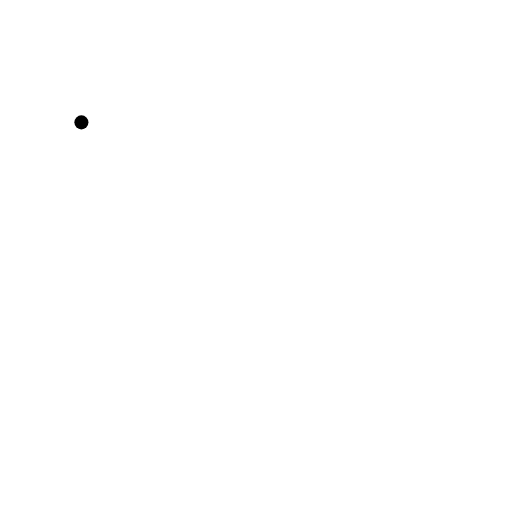
t = 0.00 s
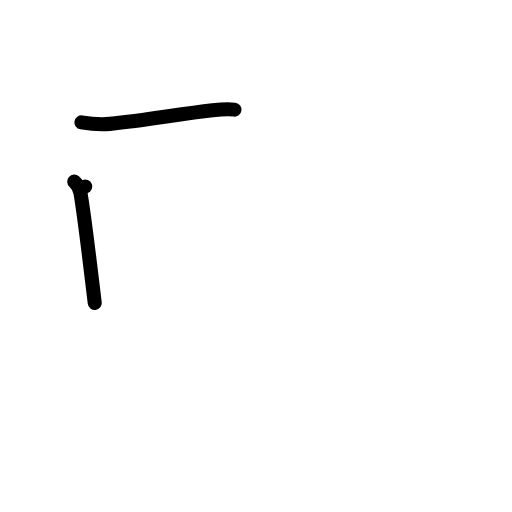
t = 2.00 s
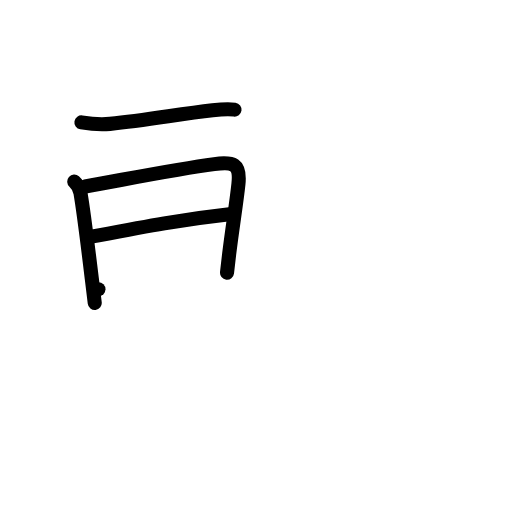
t = 4.00 s
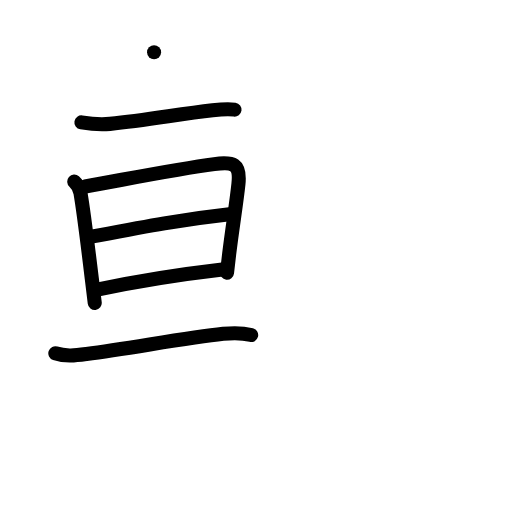
t = 6.00 s
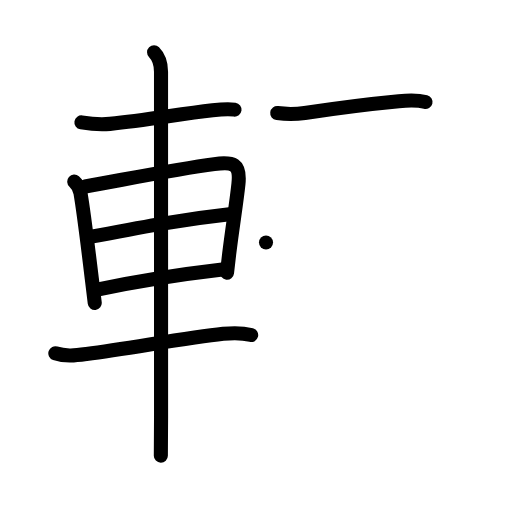
t = 8.00 s
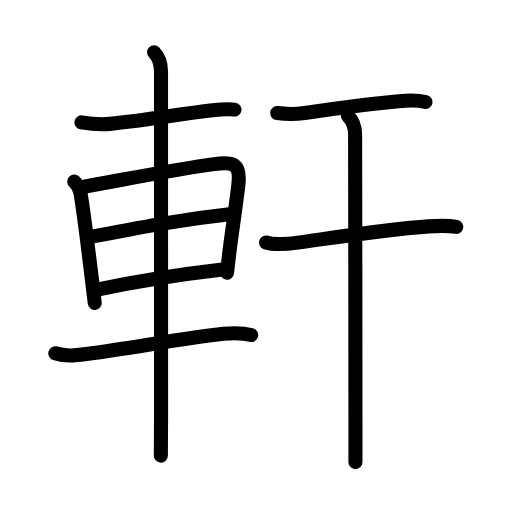
t = 10.00 s

The animated SVG that drew these frames (rendered in a browser with its animation timeline set to each time). Animation: 36 SMIL elements (animate=36); one cycle of 10.00 s.

<?xml version="1.0" encoding="UTF-8"?>
<!--
AniKanjiVG is licensed by CC-BY-SA Paul C. Sommerhoff (https://bitbucket.org/sommerhoff/anikanjivg).
AniKanjiVG uses KanjiVG which is licensed by CC-BY-SA Ulrich Apel (http://kanjivg.tagaini.net).
See also http://creativecommons.org/licenses/by-sa/3.0/
-->
<svg xmlns:kvg='http://kanjivg.tagaini.net' xmlns='http://www.w3.org/2000/svg' width='109' height='109' viewBox='0 0 109 109' style='fill:none;stroke:#000000;stroke-width:3;stroke-linecap:round;stroke-linejoin:round;' id="kvg:kanji_08ed2"><g id="kvg:08ed2" kvg:element="軒"><g id="kvg:08ed2-g1" kvg:element="車" kvg:position="left" kvg:radical="general"><path id="kvg:08ed2-s1" kvg:type="㇐" d="M17.33,26.05c1.97,0.33,4.07,0.51,6.06,0.32c7.86-0.75,14.42-2.04,21.86-2.89c1.62-0.19,3.13-0.36,4.68-0.14"><animate attributeName="d" begin="0.0s" dur="0.3333333333333333s" from="M17.33,26.05C17.33,26.05,17.33,26.05,17.33,26.05" to="M17.33,26.05c1.97,0.33,4.07,0.51,6.06,0.32" />
<animate attributeName="d" begin="0.3333333333333333s" dur="0.3333333333333333s" from="M17.33,26.05c1.97,0.33,4.07,0.51,6.06,0.32c0,0,0,0,0,0,0" to="M17.33,26.05c1.97,0.33,4.07,0.51,6.06,0.32c7.86-0.75,14.42-2.04,21.86-2.89" />
<animate attributeName="d" begin="0.6666666666666666s" dur="0.3333333333333333s" from="M17.33,26.05c1.97,0.33,4.07,0.51,6.06,0.32c7.86-0.75,14.42-2.04,21.86-2.89c0,0,0,0,0,0,0" to="M17.33,26.05c1.97,0.33,4.07,0.51,6.06,0.32c7.86-0.75,14.42-2.04,21.86-2.89c1.62-0.19,3.13-0.36,4.68-0.14" />
</path>
<path id="kvg:08ed2-s2" kvg:type="㇑" d="M15.81,38.67c0.54,0.47,1.13,1.28,1.33,2.45c0.69,4.09,1.55,11.1,2.39,18.09c0.21,1.78,0.43,3.56,0.64,5.29"><animate attributeName="d" begin="1.0s" dur="0.3333333333333333s" from="M15.81,38.67C15.81,38.67,15.81,38.67,15.81,38.67" to="M15.81,38.67c0.54,0.47,1.13,1.28,1.33,2.45" />
<animate attributeName="d" begin="1.3333333333333333s" dur="0.3333333333333333s" from="M15.81,38.67c0.54,0.47,1.13,1.28,1.33,2.45c0,0,0,0,0,0,0" to="M15.81,38.67c0.54,0.47,1.13,1.28,1.33,2.45c0.69,4.09,1.55,11.1,2.39,18.09" />
<animate attributeName="d" begin="1.6666666666666665s" dur="0.3333333333333333s" from="M15.81,38.67c0.54,0.47,1.13,1.28,1.33,2.45c0.69,4.09,1.55,11.1,2.39,18.09c0,0,0,0,0,0,0" to="M15.81,38.67c0.54,0.47,1.13,1.28,1.33,2.45c0.69,4.09,1.55,11.1,2.39,18.09c0.21,1.78,0.43,3.56,0.64,5.29" />
<animate attributeName="d" begin="0s" dur="1.0s" from="M-100,-100" to="M-100,-100" />
</path>
<path id="kvg:08ed2-s3" kvg:type="㇕a" d="M18.14,39.7c8.63-1.53,19.39-3.7,27.46-4.76c4.02-0.53,5.62-0.16,5.16,4.21c-0.4,3.89-1.24,8.93-1.97,14.88c-0.16,1.29-0.31,2.63-0.46,4.01"><animate attributeName="d" begin="2.0s" dur="0.25s" from="M18.14,39.7C18.14,39.7,18.14,39.7,18.14,39.7" to="M18.14,39.7c8.63-1.53,19.39-3.7,27.46-4.76" />
<animate attributeName="d" begin="2.25s" dur="0.25s" from="M18.14,39.7c8.63-1.53,19.39-3.7,27.46-4.76c0,0,0,0,0,0,0" to="M18.14,39.7c8.63-1.53,19.39-3.7,27.46-4.76c4.02-0.53,5.62-0.16,5.16,4.21" />
<animate attributeName="d" begin="2.5s" dur="0.25s" from="M18.14,39.7c8.63-1.53,19.39-3.7,27.46-4.76c4.02-0.53,5.62-0.16,5.16,4.21c0,0,0,0,0,0,0" to="M18.14,39.7c8.63-1.53,19.39-3.7,27.46-4.76c4.02-0.53,5.62-0.16,5.16,4.21c-0.4,3.89-1.24,8.93-1.97,14.88" />
<animate attributeName="d" begin="2.75s" dur="0.25s" from="M18.14,39.7c8.63-1.53,19.39-3.7,27.46-4.76c4.02-0.53,5.62-0.16,5.16,4.21c-0.4,3.89-1.24,8.93-1.97,14.88c0,0,0,0,0,0,0" to="M18.14,39.7c8.63-1.53,19.39-3.7,27.46-4.76c4.02-0.53,5.62-0.16,5.16,4.21c-0.4,3.89-1.24,8.93-1.97,14.88c-0.16,1.29-0.31,2.63-0.46,4.01" />
<animate attributeName="d" begin="0s" dur="2.0s" from="M-100,-100" to="M-100,-100" />
</path>
<path id="kvg:08ed2-s4" kvg:type="㇐a" d="M19.58,50.37c11.17-2.12,18.92-3.62,29.26-4.76"><animate attributeName="d" begin="3.0s" dur="1.0s" from="M19.58,50.37C19.58,50.37,19.58,50.37,19.58,50.37" to="M19.58,50.37c11.17-2.12,18.92-3.62,29.26-4.76" />
<animate attributeName="d" begin="0s" dur="3.0s" from="M-100,-100" to="M-100,-100" />
</path>
<path id="kvg:08ed2-s5" kvg:type="㇐a" d="M20.96,61.6c8.04-1.73,15.86-3.03,26.37-4.25"><animate attributeName="d" begin="4.0s" dur="1.0s" from="M20.96,61.6C20.96,61.6,20.96,61.6,20.96,61.6" to="M20.96,61.6c8.04-1.73,15.86-3.03,26.37-4.25" />
<animate attributeName="d" begin="0s" dur="4.0s" from="M-100,-100" to="M-100,-100" />
</path>
<path id="kvg:08ed2-s6" kvg:type="㇐" d="M11.78,75.21c2.2,0.75,4.38,0.45,6.62,0.15c9.92-1.33,21.41-3.47,29.12-4.29c2.06-0.22,3.93-0.27,5.95,0.26"><animate attributeName="d" begin="5.0s" dur="0.3333333333333333s" from="M11.78,75.21C11.78,75.21,11.78,75.21,11.78,75.21" to="M11.78,75.21c2.2,0.75,4.38,0.45,6.62,0.15" />
<animate attributeName="d" begin="5.333333333333333s" dur="0.3333333333333333s" from="M11.78,75.21c2.2,0.75,4.38,0.45,6.62,0.15c0,0,0,0,0,0,0" to="M11.78,75.21c2.2,0.75,4.38,0.45,6.62,0.15c9.92-1.33,21.41-3.47,29.12-4.29" />
<animate attributeName="d" begin="5.666666666666667s" dur="0.3333333333333333s" from="M11.78,75.21c2.2,0.75,4.38,0.45,6.62,0.15c9.92-1.33,21.41-3.47,29.12-4.29c0,0,0,0,0,0,0" to="M11.78,75.21c2.2,0.75,4.38,0.45,6.62,0.15c9.92-1.33,21.41-3.47,29.12-4.29c2.06-0.22,3.93-0.27,5.95,0.26" />
<animate attributeName="d" begin="0s" dur="5.0s" from="M-100,-100" to="M-100,-100" />
</path>
<path id="kvg:08ed2-s7" kvg:type="㇑" d="M32.8,11.13c0.97,0.97,1.48,2.37,1.48,4.15c0,0.95,0.01,60.59,0.01,73.34c0,4.21-0.03,7.21-0.05,8.38"><animate attributeName="d" begin="6.0s" dur="0.3333333333333333s" from="M32.8,11.13C32.8,11.13,32.8,11.13,32.8,11.13" to="M32.8,11.13c0.97,0.97,1.48,2.37,1.48,4.15" />
<animate attributeName="d" begin="6.333333333333333s" dur="0.3333333333333333s" from="M32.8,11.13c0.97,0.97,1.48,2.37,1.48,4.15c0,0,0,0,0,0,0" to="M32.8,11.13c0.97,0.97,1.48,2.37,1.48,4.15c0,0.95,0.01,60.59,0.01,73.34" />
<animate attributeName="d" begin="6.666666666666667s" dur="0.3333333333333333s" from="M32.8,11.13c0.97,0.97,1.48,2.37,1.48,4.15c0,0.95,0.01,60.59,0.01,73.34c0,0,0,0,0,0,0" to="M32.8,11.13c0.97,0.97,1.48,2.37,1.48,4.15c0,0.95,0.01,60.59,0.01,73.34c0,4.21-0.03,7.21-0.05,8.38" />
<animate attributeName="d" begin="0s" dur="6.0s" from="M-100,-100" to="M-100,-100" />
</path>
</g>
<g id="kvg:08ed2-g2" kvg:element="干" kvg:position="right" kvg:phon="干"><path id="kvg:08ed2-s8" kvg:type="㇐" d="M59.02,24.08c2.23,0.29,4.17,0.22,5.86-0.04c6.12-0.92,13.91-1.92,20.02-2.5c1.9-0.18,3.82-0.31,5.69,0.17"><animate attributeName="d" begin="7.0s" dur="0.3333333333333333s" from="M59.02,24.08C59.02,24.08,59.02,24.08,59.02,24.08" to="M59.02,24.08c2.23,0.29,4.17,0.22,5.86-0.04" />
<animate attributeName="d" begin="7.333333333333333s" dur="0.3333333333333333s" from="M59.02,24.08c2.23,0.29,4.17,0.22,5.86-0.04c0,0,0,0,0,0,0" to="M59.02,24.08c2.23,0.29,4.17,0.22,5.86-0.04c6.12-0.92,13.91-1.92,20.02-2.5" />
<animate attributeName="d" begin="7.666666666666667s" dur="0.3333333333333333s" from="M59.02,24.08c2.23,0.29,4.17,0.22,5.86-0.04c6.12-0.92,13.91-1.92,20.02-2.5c0,0,0,0,0,0,0" to="M59.02,24.08c2.23,0.29,4.17,0.22,5.86-0.04c6.12-0.92,13.91-1.92,20.02-2.5c1.9-0.18,3.82-0.31,5.69,0.17" />
<animate attributeName="d" begin="0s" dur="7.0s" from="M-100,-100" to="M-100,-100" />
</path>
<g id="kvg:08ed2-g3" kvg:element="十"><path id="kvg:08ed2-s9" kvg:type="㇐" d="M56.63,51.62c2.02,0.66,4.71,0.31,6.75,0.03c8.11-1.12,19.73-2.91,27.86-3.46c1.97-0.13,3.94-0.26,5.89,0.12"><animate attributeName="d" begin="8.0s" dur="0.3333333333333333s" from="M56.63,51.62C56.63,51.62,56.63,51.62,56.63,51.62" to="M56.63,51.62c2.02,0.66,4.71,0.31,6.75,0.03" />
<animate attributeName="d" begin="8.333333333333334s" dur="0.3333333333333333s" from="M56.63,51.62c2.02,0.66,4.71,0.31,6.75,0.03c0,0,0,0,0,0,0" to="M56.63,51.62c2.02,0.66,4.71,0.31,6.75,0.03c8.11-1.12,19.73-2.91,27.86-3.46" />
<animate attributeName="d" begin="8.666666666666666s" dur="0.3333333333333333s" from="M56.63,51.62c2.02,0.66,4.71,0.31,6.75,0.03c8.11-1.12,19.73-2.91,27.86-3.46c0,0,0,0,0,0,0" to="M56.63,51.62c2.02,0.66,4.71,0.31,6.75,0.03c8.11-1.12,19.73-2.91,27.86-3.46c1.97-0.13,3.94-0.26,5.89,0.12" />
<animate attributeName="d" begin="0s" dur="8.0s" from="M-100,-100" to="M-100,-100" />
</path>
<path id="kvg:08ed2-s10" kvg:type="㇑" d="M74.06,24.63c1.03,1.03,1.54,2.12,1.54,4.08c0,10.79,0.08,41.54,0.07,61.04c0,3.96,0,7.01,0,8.63"><animate attributeName="d" begin="9.0s" dur="0.3333333333333333s" from="M74.06,24.63C74.06,24.63,74.06,24.63,74.06,24.63" to="M74.06,24.63c1.03,1.03,1.54,2.12,1.54,4.08" />
<animate attributeName="d" begin="9.333333333333334s" dur="0.3333333333333333s" from="M74.06,24.63c1.03,1.03,1.54,2.12,1.54,4.08c0,0,0,0,0,0,0" to="M74.06,24.63c1.03,1.03,1.54,2.12,1.54,4.08c0,10.79,0.08,41.54,0.07,61.04" />
<animate attributeName="d" begin="9.666666666666666s" dur="0.3333333333333333s" from="M74.06,24.63c1.03,1.03,1.54,2.12,1.54,4.08c0,10.79,0.08,41.54,0.07,61.04c0,0,0,0,0,0,0" to="M74.06,24.63c1.03,1.03,1.54,2.12,1.54,4.08c0,10.79,0.08,41.54,0.07,61.04c0,3.96,0,7.01,0,8.63" />
<animate attributeName="d" begin="0s" dur="9.0s" from="M-100,-100" to="M-100,-100" />
</path>
</g>
</g>
</g>
</svg>
